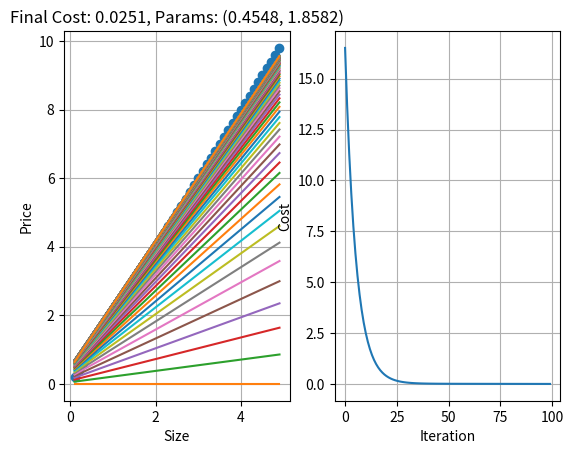

Here is the Python script that generated this plot:
# Implementation of gradient descent
import matplotlib.pyplot as plt

def predict(a, b, x):
    return a + b * x


def predict_list(a, b, x_list):
    return [predict(a, b, x) for x in x_list]


def calculate_cost(a, b, x_list, y_list):
    m = len(x_list)
    cost = 0
    for x, y in zip(x_list, y_list):
        cost += (predict(a, b, x) - y)**2

    return 1/(2*m) * cost


def calculate_gradient(a, b, x_list, y_list, alpha):
    m = len(x_list)
    grad_a = 0
    grad_b = 0
    for x, y in zip(x_list, y_list):
        h = predict(a, b, x)
        grad_a += (h - y)
        grad_b += (h - y) * x

    a_new = a - alpha * (1/m) * grad_a
    b_new = b - alpha * (1/m) * grad_b
    return (a_new, b_new)


def main():
    x_list = [x / 10 for x in range(1, 50)]
    y_list = [x * 2 for x in x_list]

    a, b = 0, 0

    plt.subplot(121)
    plt.grid(True)
    plt.xlabel('Size')
    plt.ylabel('Price')
    plt.plot(x_list, y_list, 'o')

    cost_history = []

    alpha = 0.01
    for i in range(0, 100):
        plt.plot(x_list, predict_list(a, b, x_list))
        cost_history.append(calculate_cost(a, b, x_list, y_list))
        a, b = calculate_gradient(a, b, x_list, y_list, alpha)

    cost = calculate_cost(a, b, x_list, y_list)

    plt.plot(x_list, predict_list(a, b, x_list))
    plt.title(f"Final Cost: {cost:.4f}, Params: ({a:.4f}, {b:.4f})")

    plt.subplot(122)
    plt.grid(True)
    plt.xlabel('Iteration')
    plt.ylabel('Cost')
    plt.plot(cost_history)
    plt.show()

if __name__ == '__main__':
    main()
